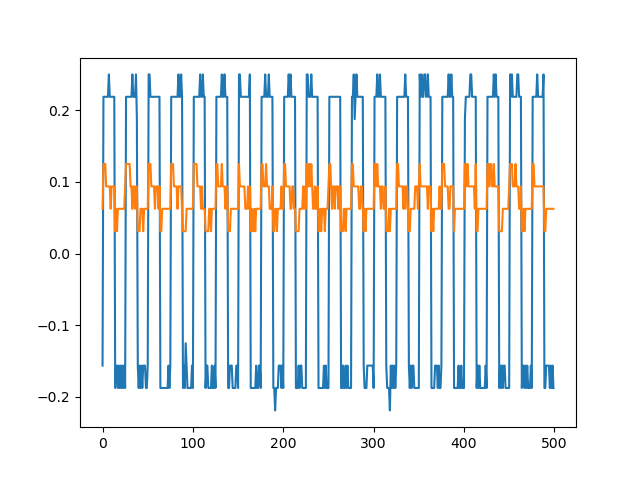

Values plotted in this chart, from the file beside it:
sep=	
Time	Channel1	Channel2
-0.01	-0.1562	0.0625
-0.00996	0.2188	0.125
-0.00992	0.2188	0.125
-0.00988	0.2188	0.125
-0.00984	0.2188	0.09375
-0.0098	0.2188	0.09375
-0.00976	0.2188	0.09375
-0.00972	0.25	0.09375
-0.00968	0.2188	0.09375
-0.00964	0.2188	0.0625
-0.0096	0.2188	0.09375
-0.00956	0.2188	0.09375
-0.00952	0.2188	0.09375
-0.00948	0.2188	0.09375
-0.00944	-0.1875	0.03125
-0.0094	-0.1562	0.0625
-0.00936	-0.1562	0.03125
-0.00932	-0.1875	0.0625
-0.00928	-0.1562	0.0625
-0.00924	-0.1875	0.0625
-0.0092	-0.1562	0.0625
-0.00916	-0.1875	0.0625
-0.00912	-0.1562	0.0625
-0.00908	-0.1875	0.0625
-0.00904	-0.1562	0.0625
-0.009	-0.1875	0.09375
-0.00896	0.2188	0.125
-0.00892	0.2188	0.125
-0.00888	0.2188	0.125
-0.00884	0.2188	0.125
-0.0088	0.2188	0.125
-0.00876	0.2188	0.09375
-0.00872	0.2188	0.09375
-0.00868	0.25	0.0625
-0.00864	0.2188	0.09375
-0.0086	0.2188	0.09375
-0.00856	0.2188	0.0625
-0.00852	0.25	0.09375
-0.00848	0.1875	0.09375
-0.00844	-0.1562	0.03125
-0.0084	-0.1875	0.03125
-0.00836	-0.1562	0.03125
-0.00832	-0.1875	0.0625
-0.00828	-0.1562	0.0625
-0.00824	-0.1875	0.0625
-0.0082	-0.1562	0.03125
-0.00816	-0.1562	0.0625
-0.00812	-0.1562	0.0625
-0.00808	-0.1875	0.0625
-0.00804	-0.1875	0.0625
-0.008	-0.1562	0.0625
-0.00796	0.25	0.125
-0.00792	0.25	0.125
-0.00788	0.2188	0.125
-0.00784	0.2188	0.09375
-0.0078	0.2188	0.09375
-0.00776	0.2188	0.09375
-0.00772	0.2188	0.09375
-0.00768	0.2188	0.0625
... 441 more rows
